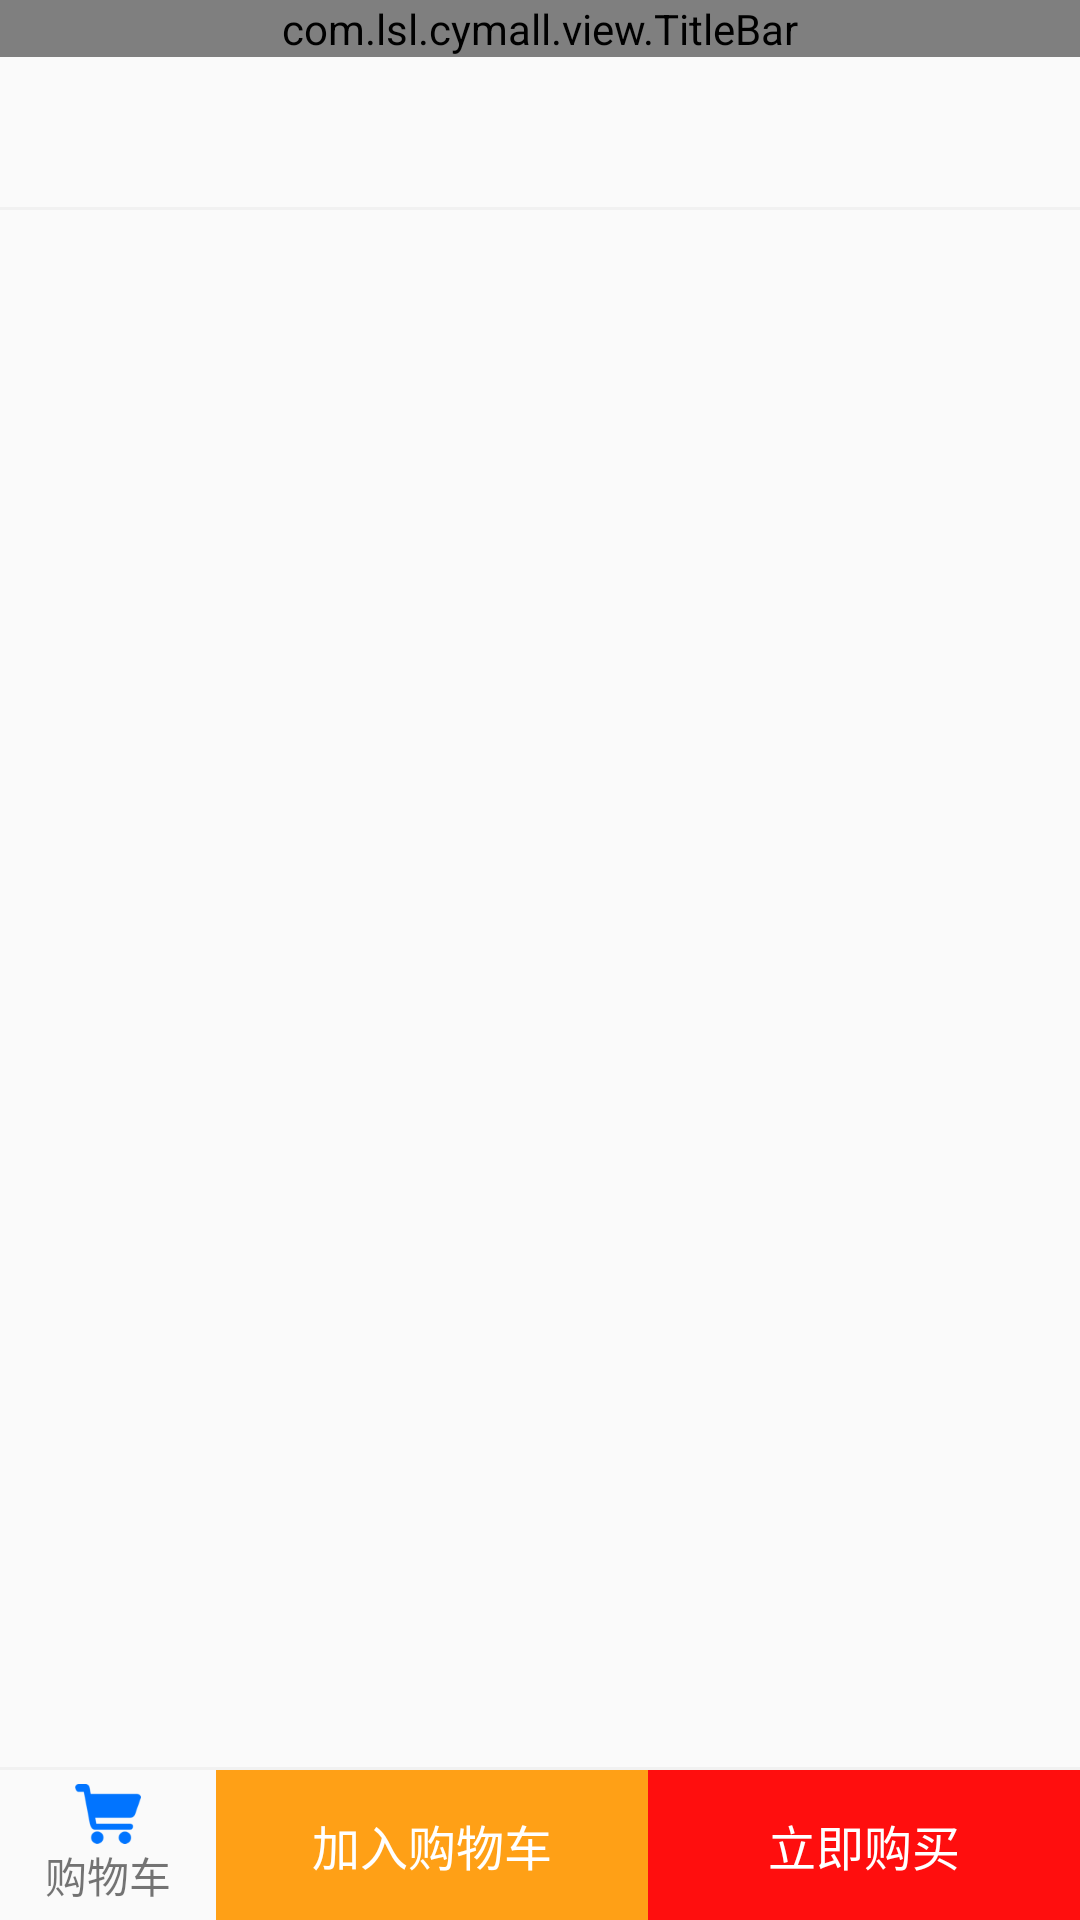

The Android layout XML behind this screen, and the referenced resources:
<!-- AndroidManifest.xml: application theme AppTheme -->
<!-- res/layout/activity_good_detail.xml -->
<?xml version="1.0" encoding="utf-8"?>
<layout>
    <data></data>
    <RelativeLayout xmlns:android="http://schemas.android.com/apk/res/android"
        xmlns:app="http://schemas.android.com/apk/res-auto"
        xmlns:tools="http://schemas.android.com/tools"
        android:layout_width="match_parent"
        android:layout_height="match_parent"
        android:fitsSystemWindows="true"
        tools:context="com.koudai.borrow.activity.mall.GoodsDetailActivity">
        <com.lsl.cymall.view.TitleBar
            android:id="@+id/tb_title"
            android:layout_width="match_parent"
            android:layout_height="wrap_content"
            android:background="@color/title_color"
            app:tbImage="@mipmap/ico_back_white"
            app:tbText="商品详情"
            app:tbTextColor="@color/white"
            app:tbTopPadding="false" />
        <LinearLayout
            android:id="@+id/ll_goods_detail"
            android:layout_width="match_parent"
            android:layout_height="50dp"
            android:orientation="horizontal"
            android:layout_alignParentBottom="true">
            <LinearLayout
                android:id="@+id/ll_to_cart"
                android:layout_width="0dp"
                android:layout_height="50dp"
                android:orientation="vertical"
                android:layout_weight="1"
                android:gravity="center">
                <TextView
                    android:layout_width="wrap_content"
                    android:layout_height="wrap_content"
                    android:text="购物车"
                    android:gravity="center"
                    android:padding="0dp"
                    android:drawableTop="@mipmap/shopping_trolley_pre"/>
            </LinearLayout>

            <TextView
                android:id="@+id/tv_add_cart"
                android:layout_width="0dp"
                android:layout_height="50dp"
                android:layout_weight="2"
                android:background="#FFA016"
                android:text="加入购物车"
                android:textColor="@color/white"
                android:gravity="center"
                android:textSize="16sp"/>
            <TextView
                android:id="@+id/tv_to_buy"
                android:layout_width="0dp"
                android:layout_height="50dp"
                android:layout_weight="2"
                android:background="#FF0E0E"
                android:text="立即购买"
                android:textColor="@color/white"
                android:gravity="center"
                android:textSize="16sp"/>
        </LinearLayout>
        <LinearLayout
            android:id="@+id/lv_goods_list"
            android:layout_width="match_parent"
            android:layout_height="match_parent"
            android:layout_below="@id/tb_title"
            android:layout_above="@id/ll_goods_detail"
            android:orientation="vertical"
            android:gravity="center"
            android:scrollbars="none">
            <android.support.design.widget.TabLayout
                android:id="@+id/tablayout"
                android:layout_width="wrap_content"
                app:tabMode="scrollable"
                app:tabSelectedTextColor="#00ff00"
                app:tabTextColor="@color/black"
                app:tabIndicatorColor="#00ff00"
                app:tabGravity="center"
                android:layout_height="50dp"/>
            <View
                android:layout_width="match_parent"
                android:layout_height="1dp"
                android:background="@color/background"/>
            <android.support.v4.view.ViewPager
                android:id="@+id/viewpager"
                android:layout_width="match_parent"
                android:layout_height="match_parent" />
        </LinearLayout>
        <View
            android:layout_width="match_parent"
            android:layout_height="1dp"
            android:background="@color/background"
            android:layout_above="@id/ll_goods_detail"/>

    </RelativeLayout>

</layout>
<!-- resources referenced by this layout -->
<resources>
  <color name="background">#f1f1f1</color>
  <color name="black">#FF000000</color>
  <color name="title_color">#FF3F78EB</color>
  <color name="white">#FFFFFFFF</color>
  <!-- mipmap shopping_trolley_pre: png bitmap (mipmap-hdpi, 1192 bytes) -->
  <style name="AppTheme" parent="Theme.AppCompat.Light.NoActionBar">
          <item name="colorPrimary">@color/title_color</item>
          <item name="colorPrimaryDark">@color/title_color</item>
          <item name="colorAccent">@color/colorAccent</item>
      </style>
  <color name="colorAccent">@color/blue_gray</color>
  <color name="blue_gray">#336fff</color>
</resources>
